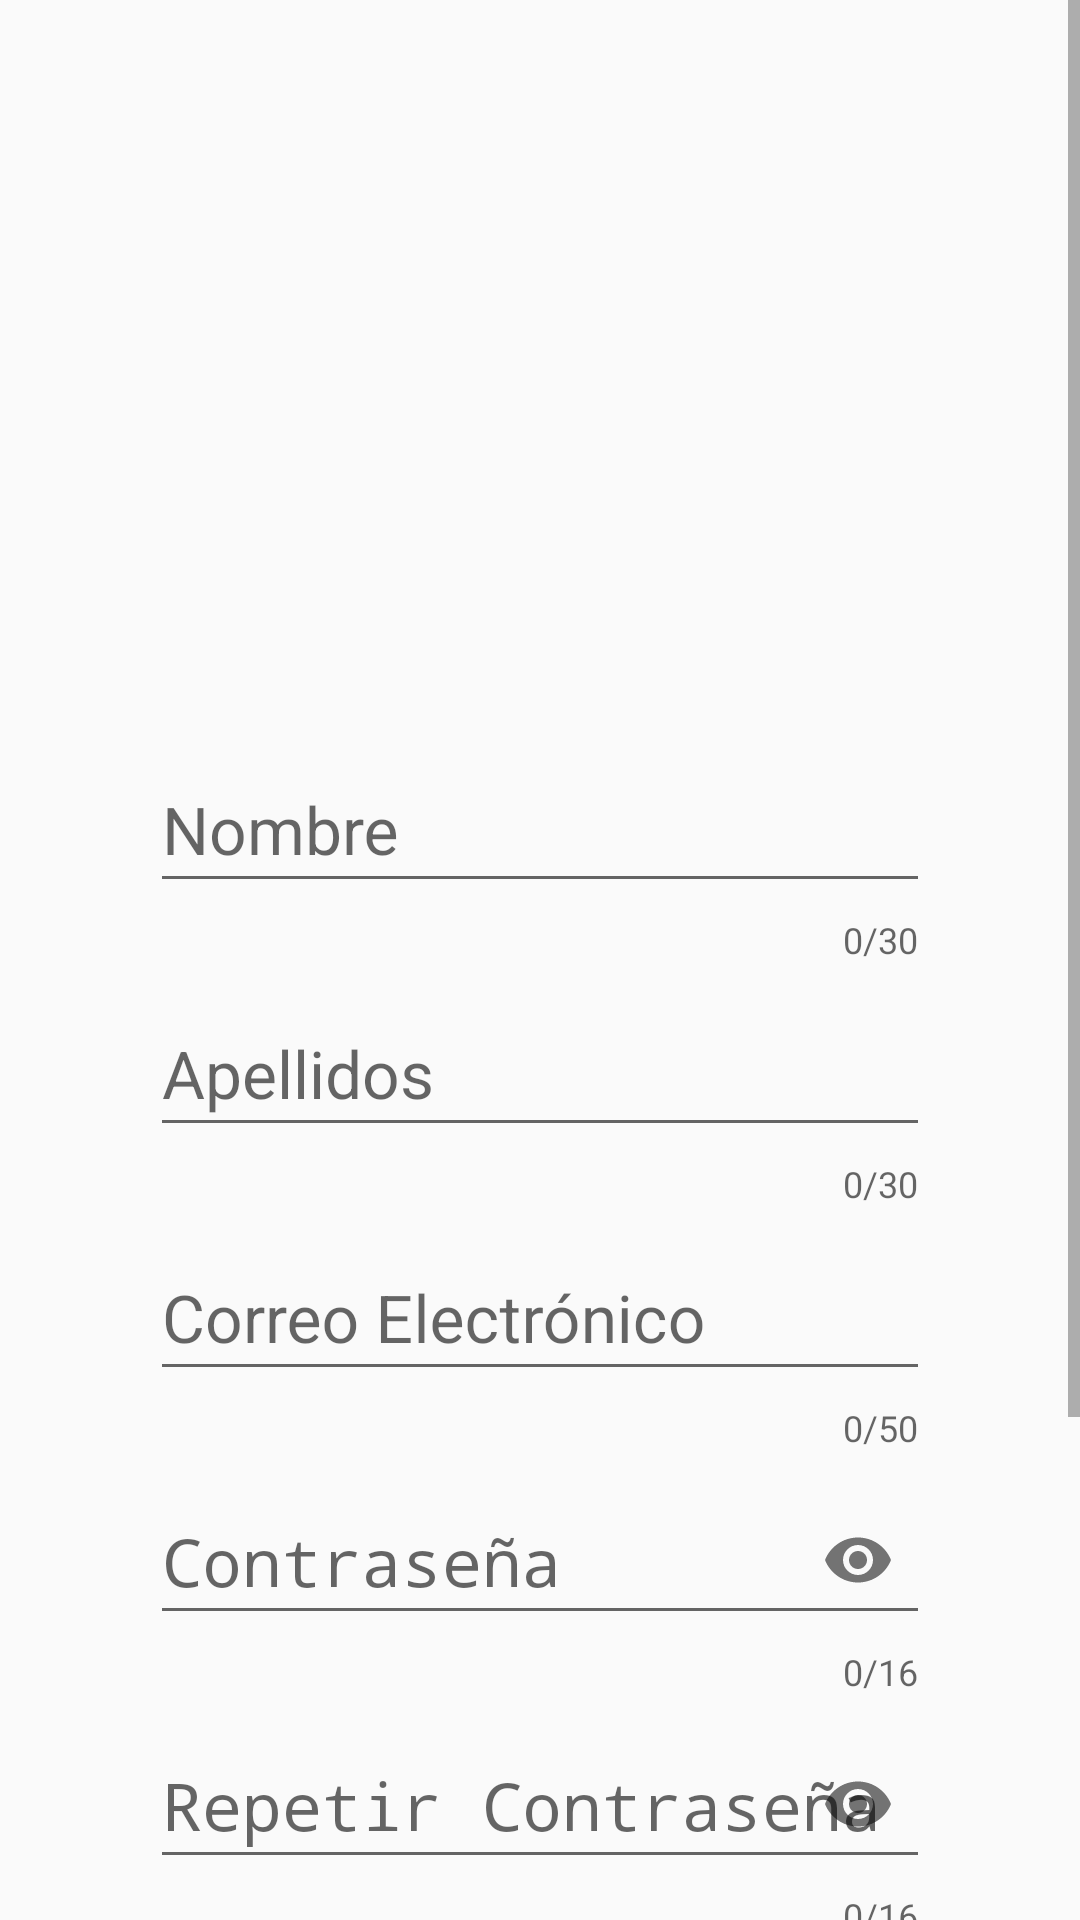

Produce the Android XML layout that renders to this screen, including the resource entries it uses.
<!-- AndroidManifest.xml: application theme AppTheme -->
<!-- res/layout/activity_registro.xml -->
<?xml version="1.0" encoding="utf-8"?>
<LinearLayout xmlns:android="http://schemas.android.com/apk/res/android"
    xmlns:app="http://schemas.android.com/apk/res-auto"
    xmlns:tools="http://schemas.android.com/tools"
    android:layout_width="match_parent"
    android:layout_height="match_parent"
    tools:context=".controllers.activitys.RegistroActivity"
    android:orientation="vertical">

    <ScrollView
        android:layout_width="match_parent"
        android:layout_height="wrap_content">
        <LinearLayout
            android:layout_width="match_parent"
            android:layout_height="wrap_content"
            android:orientation="vertical">

            <ImageView
                android:id="@+id/ivLogo"
                android:layout_width="150dp"
                android:layout_height="150dp"
                android:layout_gravity="center"
                android:layout_marginTop="30dp"
                app:srcCompat="@drawable/saram" />

            <ImageView
                android:id="@+id/ivNameLogo"
                android:layout_width="200dp"
                android:layout_height="60dp"
                android:layout_gravity="center"
                app:srcCompat="@drawable/name" />

            

            <LinearLayout
                android:layout_width="match_parent"
                android:layout_height="wrap_content"
                android:layout_marginTop="0dp"
                android:layout_gravity="center">

                <com.google.android.material.textfield.TextInputLayout
                    android:id="@+id/tilNombre"
                    android:layout_width="match_parent"
                    android:layout_height="wrap_content"
                    android:layout_marginRight="50dp"
                    app:counterEnabled="true"
                    app:counterMaxLength="30"
                    android:layout_marginLeft="50dp">

                    <EditText
                        android:layout_width="match_parent"
                        android:layout_height="50dp"
                        android:id="@+id/etNombre"
                        android:hint="Nombre"
                        android:inputType="text"
                        android:textSize="22dp"
                        android:focusableInTouchMode="true"
                        />
                    
                </com.google.android.material.textfield.TextInputLayout>
            </LinearLayout>

            <LinearLayout
                android:layout_width="match_parent"
                android:layout_height="wrap_content"
                android:layout_marginTop="0dp"
                android:layout_gravity="center">

                <com.google.android.material.textfield.TextInputLayout
                    android:id="@+id/tilApellidos"
                    android:layout_width="match_parent"
                    android:layout_height="wrap_content"
                    android:layout_marginRight="50dp"
                    app:counterEnabled="true"
                    app:counterMaxLength="30"
                    android:layout_marginLeft="50dp">

                    <EditText
                        android:layout_width="match_parent"
                        android:layout_height="50dp"
                        android:id="@+id/etApellidos"
                        android:hint="Apellidos"
                        android:inputType="text"
                        android:textSize="22dp"
                        android:focusableInTouchMode="true"
                        />
                    
                </com.google.android.material.textfield.TextInputLayout>
            </LinearLayout>

            <LinearLayout
                android:layout_width="match_parent"
                android:layout_height="wrap_content"
                android:layout_marginTop="0dp"
                android:layout_gravity="center">

                <com.google.android.material.textfield.TextInputLayout
                    android:id="@+id/tilCorreo"
                    android:layout_width="match_parent"
                    android:layout_height="wrap_content"
                    android:layout_marginRight="50dp"
                    app:counterEnabled="true"
                    app:counterMaxLength="50"
                    android:layout_marginLeft="50dp">

                    <EditText
                        android:layout_width="match_parent"
                        android:layout_height="50dp"
                        android:id="@+id/etCorreo"
                        android:hint="Correo Electrónico"
                        android:inputType="textEmailAddress"
                        android:textSize="22dp"
                        android:focusableInTouchMode="true"
                        />
                    
                </com.google.android.material.textfield.TextInputLayout>
            </LinearLayout>

            <LinearLayout
                android:layout_width="match_parent"
                android:layout_height="wrap_content"
                android:layout_marginTop="0dp"
                android:layout_gravity="center">

                <com.google.android.material.textfield.TextInputLayout
                    android:id="@+id/tilPassword"
                    android:layout_width="match_parent"
                    android:layout_height="wrap_content"
                    android:layout_marginRight="50dp"
                    app:counterEnabled="true"
                    app:counterMaxLength="16"
                    app:passwordToggleEnabled="true"
                    android:layout_marginLeft="50dp">

                    <EditText
                        android:layout_width="match_parent"
                        android:layout_height="50dp"
                        android:id="@+id/etPassword"
                        android:hint="Contraseña"
                        android:inputType="textPassword"
                        android:textSize="22dp"
                        android:focusableInTouchMode="true"
                        />
                    
                </com.google.android.material.textfield.TextInputLayout>
            </LinearLayout>

            <LinearLayout
                android:layout_width="match_parent"
                android:layout_height="wrap_content"
                android:layout_marginTop="0dp"
                android:layout_gravity="center">

                <com.google.android.material.textfield.TextInputLayout
                    android:id="@+id/tilRPassword"
                    android:layout_width="match_parent"
                    android:layout_height="wrap_content"
                    android:layout_marginRight="50dp"
                    app:counterEnabled="true"
                    app:counterMaxLength="16"
                    app:passwordToggleEnabled="true"
                    android:layout_marginLeft="50dp">

                    <EditText
                        android:layout_width="match_parent"
                        android:layout_height="50dp"
                        android:id="@+id/etRPassword"
                        android:hint="Repetir Contraseña"
                        android:inputType="textPassword"
                        android:textSize="22dp"
                        android:focusableInTouchMode="true"
                        />
                    
                </com.google.android.material.textfield.TextInputLayout>
            </LinearLayout>

            <TextView
                android:id="@+id/tvTerminos"
                android:layout_width="match_parent"
                android:layout_height="wrap_content"
                android:layout_marginTop="20dp"
                android:textSize="18dp"
                android:textStyle="normal"
                android:textColor="@color/negro"
                android:gravity="center"
                android:text="Ver términos y condiciones"
            />

            <View
                android:layout_width="fill_parent"
                android:layout_height="1dp"
                android:layout_marginRight="90dp"
                android:layout_marginLeft="90dp"
                android:background="@color/negro" />

            <CheckBox
                android:id="@+id/chbTerminos"
                android:layout_width="match_parent"
                android:layout_height="wrap_content"
                android:text="Acepto términos y condiciones"
                android:layout_marginTop="15dp"
                android:layout_marginLeft="88dp"/>

            <Button
                android:layout_width="250dp"
                android:layout_height="wrap_content"
                android:id="@+id/btnRegistro"
                android:text="Registrarme"
                android:textColor="@color/blanco"
                android:background="@drawable/boton"
                android:textSize="20dp"
                android:layout_gravity="center"
                android:layout_marginTop="30dp"
                android:textStyle="bold"
                android:layout_marginBottom="50dp"
                />

        </LinearLayout>
    </ScrollView>
</LinearLayout>
<!-- resources referenced by this layout -->
<resources>
  <color name="blanco">#FFFFFF</color>
  <color name="negro">#1d1919</color>
  <!-- drawable boton (drawable) -->
  <?xml version="1.0" encoding="utf-8"?>
  
  <shape xmlns:android="http://schemas.android.com/apk/res/android" android:shape="rectangle">
      <solid android:color="@color/rojo"/>
  
      <padding android:left="1dp"
          android:top="1dp"
          android:right="1dp"
          android:bottom="1dp"/>
  
      <corners android:radius="15dp"/>
  </shape>
  <!-- drawable contorno (drawable) -->
  <?xml version="1.0" encoding="utf-8"?>
  <shape xmlns:android="http://schemas.android.com/apk/res/android" android:shape="rectangle">
      
      <stroke
          android:width="3sp"
          android:color="@color/negro"/>
  
      <padding android:left="1dp"
          android:top="1dp"
          android:right="1dp"
          android:bottom="1dp"/>
  
      <corners android:radius="60dp"/>
  </shape>
  <!-- drawable name: png bitmap (drawable, 5767 bytes) -->
  <!-- drawable saram: png bitmap (drawable, 30255 bytes) -->
  <style name="AppTheme" parent="Theme.AppCompat.Light.DarkActionBar">
          
          <item name="colorPrimary">@color/negro</item>
          <item name="colorPrimaryDark">@color/negro</item>
          <item name="colorAccent">@color/rojo</item>
      </style>
  <color name="rojo">#E10404</color>
</resources>
